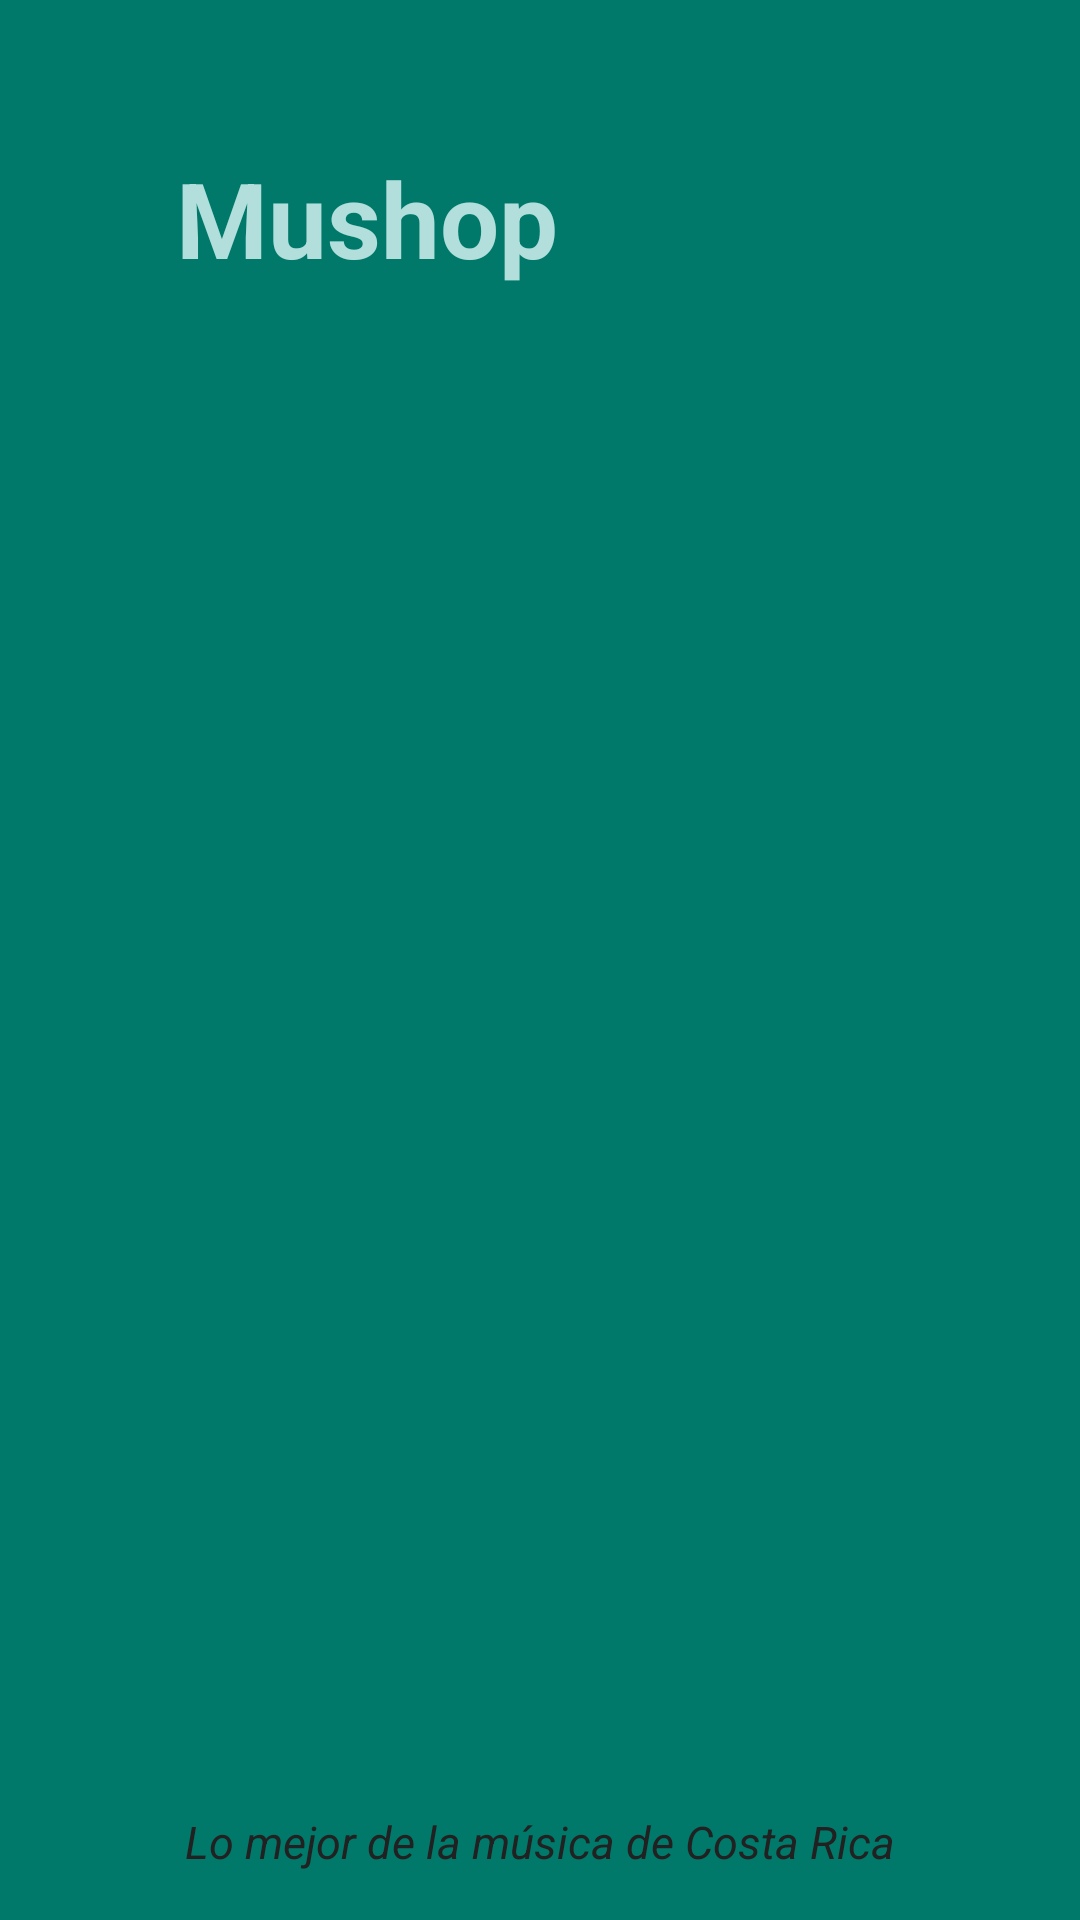

Here is an Android app screen rendered from its layout file. Give the layout XML and the strings, colors and styles it references.
<!-- AndroidManifest.xml: application theme AppTheme -->
<!-- res/layout/nav_header_main.xml -->
<?xml version="1.0" encoding="utf-8"?>
<RelativeLayout xmlns:android="http://schemas.android.com/apk/res/android"
    xmlns:app="http://schemas.android.com/apk/res-auto"
    android:layout_width="match_parent"
    android:layout_height="@dimen/nav_header_height"
    android:background="@color/primary_dark"
    android:gravity="bottom"
    android:orientation="vertical"
    android:paddingBottom="@dimen/activity_vertical_margin"
    android:paddingLeft="@dimen/activity_horizontal_margin"
    android:paddingRight="@dimen/activity_horizontal_margin"
    android:paddingTop="@dimen/activity_vertical_margin"
    android:weightSum="1">

    <TextView
        android:id="@+id/textView"
        android:layout_width="match_parent"
        android:layout_height="wrap_content"
        android:textAppearance="@style/TextAppearance.AppCompat.SearchResult.Subtitle"
        android:text="Lo mejor de la música de Costa Rica"
        android:textColor="@color/primary_text"
        android:textStyle="italic"
        android:textSize="15dp"
        android:textAlignment="center"
        android:layout_alignParentBottom="true"/>

    <TextView
        android:layout_width="match_parent"
        android:layout_height="wrap_content"
        android:paddingTop="@dimen/nav_header_vertical_spacing"
        android:text="@string/app_name"
        android:textAppearance="@style/TextAppearance.AppCompat.Headline"
        android:textColor="@color/primary_light"
        android:textStyle="bold"
        android:textSize="35dp"
        android:textAlignment="center"
        android:layout_alignBottom="@+id/imageView"
        android:layout_toLeftOf="@+id/imageView"
        android:layout_toStartOf="@+id/imageView"
        android:layout_marginBottom="20dp" />

    <ImageView
        android:layout_height="100dp"
        app:srcCompat="@mipmap/ic_ms_menu"
        android:id="@+id/imageView"
        android:layout_width="100dp"
        android:layout_alignParentTop="true"
        android:layout_alignParentRight="true"
        android:layout_alignParentEnd="true"
        android:layout_marginRight="15dp"
        android:layout_marginEnd="15dp" />

</RelativeLayout>
<!-- resources referenced by this layout -->
<resources>
  <color name="primary_dark">#00796B</color>
  <color name="primary_light">#b2dfdb</color>
  <color name="primary_text">#212121</color>
  <dimen name="activity_horizontal_margin">16dp</dimen>
  <dimen name="activity_vertical_margin">16dp</dimen>
  <dimen name="nav_header_height">160dp</dimen>
  <dimen name="nav_header_vertical_spacing">16dp</dimen>
  <!-- mipmap ic_ms_menu: png bitmap (mipmap-hdpi, 3129 bytes) -->
  <string name="app_name">Mushop</string>
  <style name="AppTheme" parent="Theme.AppCompat.Light.DarkActionBar">
          
          <item name="colorPrimary">@color/primary</item>
          <item name="colorPrimaryDark">@color/primary_dark</item>
          <item name="colorAccent">@color/accent</item>
      </style>
  <color name="primary">#009688</color>
  <color name="accent">#009688</color>
</resources>
